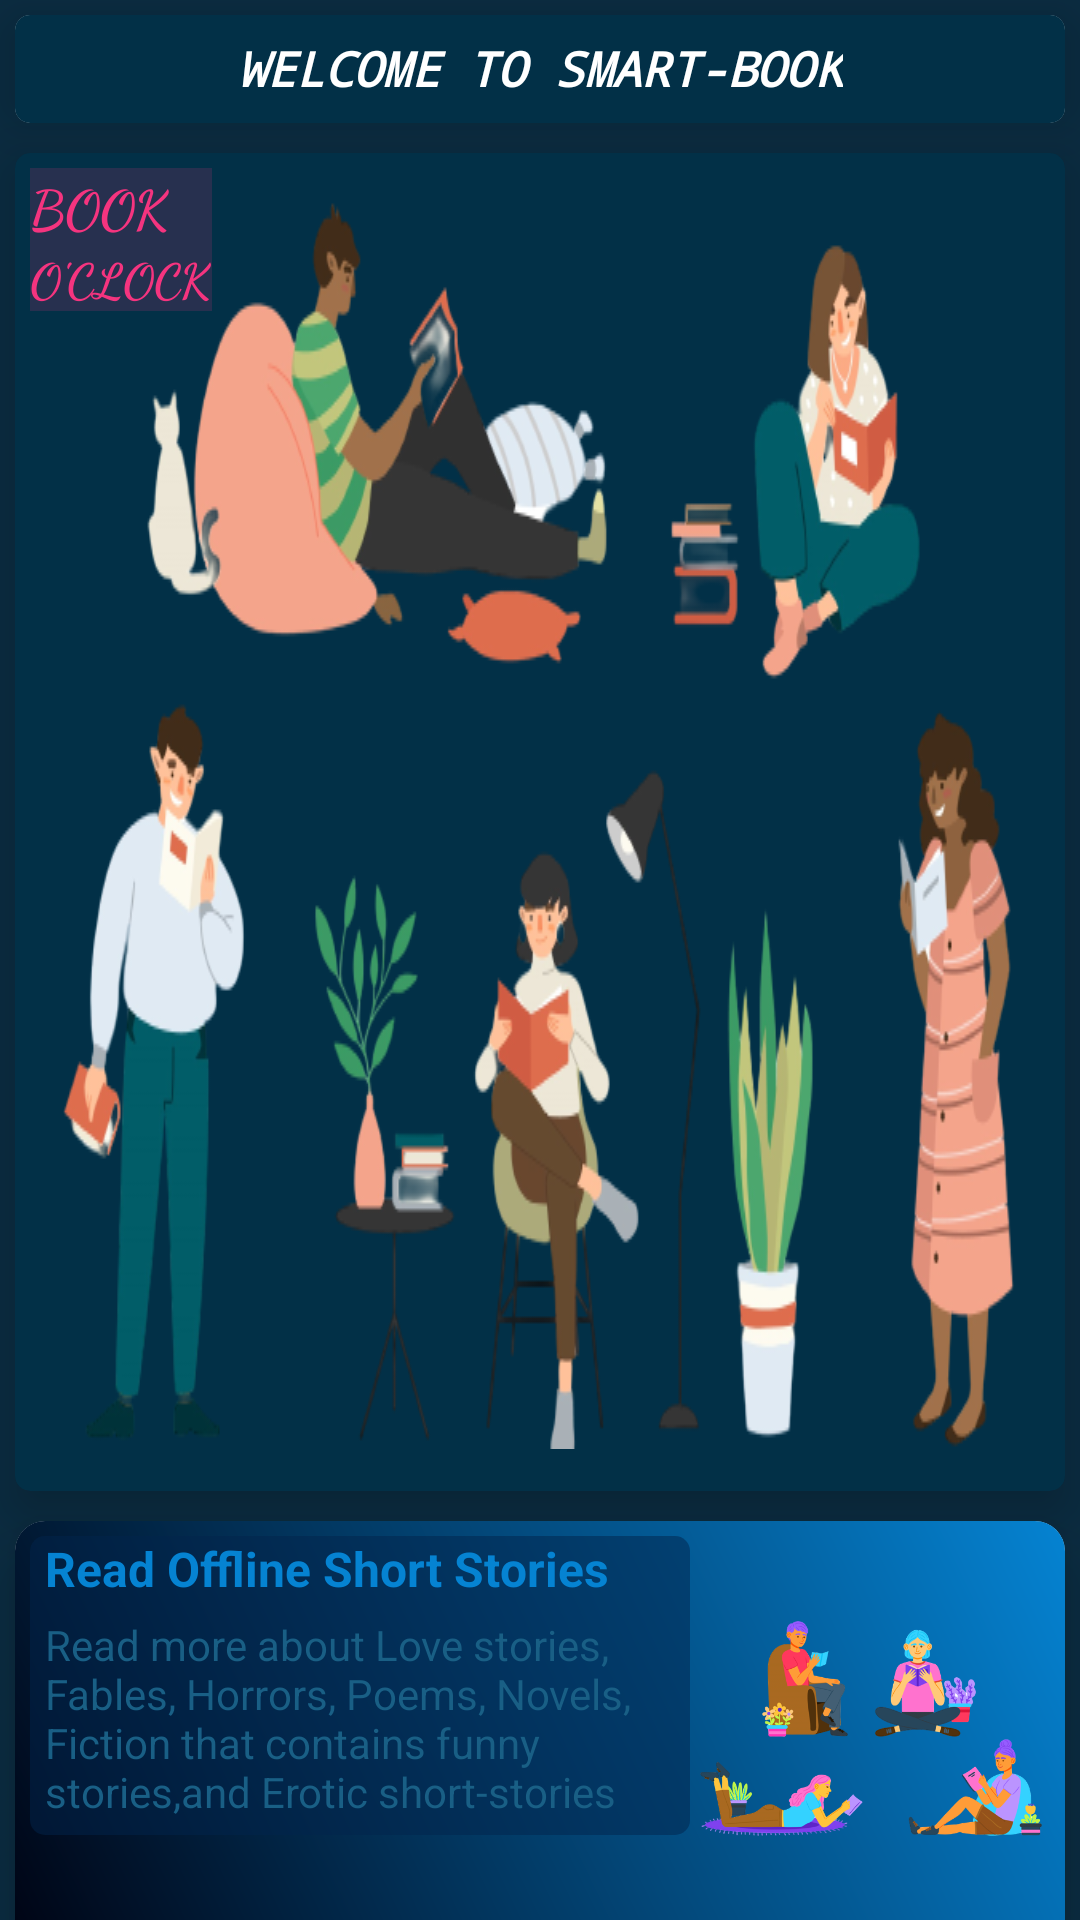

Here is an Android app screen rendered from its layout file. Give the layout XML and the strings, colors and styles it references.
<!-- AndroidManifest.xml: application theme Theme.ShortStories -->
<!-- res/layout/activity_home.xml -->
<?xml version="1.0" encoding="utf-8"?>
<androidx.core.widget.NestedScrollView xmlns:android="http://schemas.android.com/apk/res/android"
    xmlns:app="http://schemas.android.com/apk/res-auto"
    xmlns:tools="http://schemas.android.com/tools"
    android:layout_width="match_parent"
    android:layout_height="match_parent"
    android:id="@+id/homeRelative"
    android:background="@color/ocean"
    tools:context=".Home">


    <GridLayout
        android:layout_width="match_parent"
        android:layout_height="match_parent"
        android:layout_gravity="fill_vertical"
        android:layout_marginTop="0dp"
        android:layout_marginBottom="5dp"
        android:rowCount="4"
        android:columnCount="1">

        <androidx.cardview.widget.CardView
            android:layout_gravity="fill"
            android:layout_margin="5dp"
            app:cardElevation="10dp"
            app:cardCornerRadius="5dp"
            >
            <RelativeLayout
                android:layout_width="match_parent"
                android:layout_height="match_parent"
                android:gravity="center"
                android:padding="3dp"
                android:background="#023047"
                >
                <androidx.appcompat.widget.Toolbar
                    android:layout_width="match_parent"
                    android:layout_height="30dp"
                    app:popupTheme="@style/ThemeOverlay.MyPopupTheme"
                    android:theme="@style/ThemeOverlay.MyPopupTheme"
                    android:id="@+id/toolbar1"
                    app:title=" ">

                    <TextView
                        android:layout_width="wrap_content"
                        android:layout_height="wrap_content"
                        android:text="Welcome to Smart-Book"
                        android:textAllCaps="true"
                        android:textColor="@color/white"
                        android:gravity="center"
                        android:layout_gravity="center"
                        android:textStyle="bold|italic"
                        android:textSize="16sp"/>

                </androidx.appcompat.widget.Toolbar>



            </RelativeLayout>




        </androidx.cardview.widget.CardView>

        <androidx.cardview.widget.CardView
            android:layout_gravity="center|fill"
            android:layout_margin="5dp"
            app:cardElevation="10dp"
            app:cardBackgroundColor="#023047"
            app:cardCornerRadius="5dp"
            >
            <LinearLayout
                android:layout_width="wrap_content"
                android:layout_height="wrap_content"
                android:background="#26f5347f"
                android:gravity="start"
                android:layout_margin="5dp"
                android:id="@+id/msg"
                android:orientation="vertical">

                <TextView
                    android:layout_width="wrap_content"
                    android:layout_height="wrap_content"
                    android:text="book "
                    android:textAllCaps="true"
                    android:textSize="18sp"
                    android:textColor="#f5347f"
                    android:fontFamily="cursive"
                    android:textStyle="bold"
                    />
                <TextView
                    android:layout_width="wrap_content"
                    android:layout_height="wrap_content"
                    android:textSize="16sp"
                    android:text="o'clock"
                    android:textAllCaps="true"
                    android:textColor="#f5347f"
                    android:fontFamily="cursive"
                    android:textStyle="bold" />

            </LinearLayout>


            <RelativeLayout
                android:layout_width="wrap_content"
                android:layout_height="wrap_content"
                android:paddingStart="16dp"
                android:paddingEnd="16dp"
                android:paddingBottom="14dp"
                android:paddingTop="14dp"
                android:layout_below="@+id/msg"
                android:layout_gravity="center"


                >


                <ImageView
                    android:id="@+id/imageview"
                    android:layout_width="wrap_content"
                    android:layout_height="wrap_content"
                    android:background="@drawable/home" />

            </RelativeLayout>




        </androidx.cardview.widget.CardView>

        <androidx.cardview.widget.CardView
            android:layout_gravity="fill"
            android:layout_margin="5dp"
            app:cardElevation="10dp"
            app:cardCornerRadius="10dp"
            >
            <RelativeLayout
                android:layout_width="wrap_content"
                android:layout_height="wrap_content"
                android:onClick="ShortStory"
                android:background="@drawable/home_b_2">
                <RelativeLayout
                    android:layout_width="match_parent"
                    android:layout_height="wrap_content"
                    android:padding="5dp"
                    android:id="@+id/content_1">

                    <LinearLayout
                        android:layout_width="wrap_content"
                        android:layout_height="wrap_content"
                        android:background="@drawable/home_textbckgnd"
                        android:id="@+id/lineartext"
                        android:layout_toStartOf="@+id/imageview1"
                        android:orientation="vertical">

                        <TextView
                            android:layout_width="wrap_content"
                            android:layout_height="wrap_content"
                            android:text="Read Offline Short Stories"
                            android:id="@+id/text1"
                            android:paddingStart="5dp"
                            android:textSize="16sp"
                            android:textStyle="bold"
                            android:textColor="@color/Bluer"
                            android:singleLine="true"
                            android:ellipsize="marquee"
                            android:marqueeRepeatLimit="marquee_forever"
                            android:scrollHorizontally="true"/>
                        <TextView
                            android:layout_width="wrap_content"
                            android:layout_height="wrap_content"
                            android:text="@string/Home_Short_Stories"
                            android:textSize="14sp"
                            android:padding="5dp"
                            android:id="@+id/text2"
                            android:textStyle="bold"
                            android:fontFamily="sans-serif-thin"
                            android:textColor="@color/night_sky"
                            />

                    </LinearLayout>

                    <ImageView
                        android:layout_width="120dp"
                        android:layout_height="130dp"
                        android:layout_alignParentEnd="true"
                        android:id="@+id/imageview1"
                        android:layout_centerVertical="true"
                        android:src="@drawable/black_icon"/>

                </RelativeLayout>
                <TextView
                    android:layout_width="wrap_content"
                    android:layout_height="wrap_content"
                    android:layout_alignParentStart="true"
                    android:layout_margin="3dp"
                    android:onClick="ShortStory"
                    android:text="enjoy"
                    android:textAllCaps="true"
                    android:textAlignment="center"
                    android:textSize="16sp"
                    android:textColor="#f5347f"
                    android:fontFamily="cursive"
                    android:textStyle="bold"
                    android:layout_below="@+id/content_1" />

            </RelativeLayout>


        </androidx.cardview.widget.CardView>

        <androidx.cardview.widget.CardView
            android:layout_gravity="fill"
            android:layout_marginTop="5dp"
            android:layout_margin="5dp"
            app:cardElevation="10dp"
            app:cardCornerRadius="10dp"
            >

            <RelativeLayout
                android:layout_width="wrap_content"
                android:layout_height="wrap_content"
                android:onClick="LongStory"
                android:background="@drawable/home_b_1">
                <RelativeLayout
                    android:layout_width="match_parent"
                    android:layout_height="wrap_content"
                    android:padding="5dp"
                    android:id="@+id/content">
                    <LinearLayout
                        android:layout_width="wrap_content"
                        android:layout_height="wrap_content"
                        android:background="@drawable/home_textbckgnd"
                        android:orientation="vertical"
                        android:layout_toEndOf="@+id/imageview2">

                        <TextView
                            android:id="@+id/text"
                            android:layout_width="wrap_content"
                            android:layout_height="wrap_content"
                            android:paddingStart="5dp"
                            android:paddingEnd="5dp"
                            android:text="Read Long and Short Stories"
                            android:textColor="@color/Bluer"
                            android:textStyle="bold"
                            android:textSize="16sp"
                            android:singleLine="true"
                            android:ellipsize="marquee"
                            android:marqueeRepeatLimit="marquee_forever"
                            android:scrollHorizontally="true"/>
                        <TextView
                            android:layout_width="wrap_content"
                            android:layout_height="wrap_content"
                            android:text="@string/Home_Long_Stories"
                            android:id="@+id/text_view3"
                            android:fontFamily="sans-serif-thin"
                            android:padding="5dp"
                            android:textColor="@color/night_sky"
                            android:textStyle="bold"
                            android:textSize="14sp"

                           />

                    </LinearLayout>


                    <ImageView
                        android:layout_width="95dp"
                        android:layout_height="100dp"
                        android:layout_margin="5dp"
                        android:layout_centerVertical="true"
                        android:layout_alignParentStart="true"
                        android:id="@+id/imageview2"
                        android:src="@drawable/clip_art" />


                </RelativeLayout>
                <TextView
                    android:layout_width="wrap_content"
                    android:layout_height="wrap_content"
                    android:layout_below="@+id/content"
                    android:layout_alignParentEnd="true"
                    android:layout_margin="3dp"
                    android:onClick="LongStory"
                    android:text="enjoy"
                    android:textSize="16sp"
                    android:textColor="#f5347f"
                    android:fontFamily="cursive"
                    android:textAllCaps="true"
                    android:textStyle="bold" />

            </RelativeLayout>







        </androidx.cardview.widget.CardView>

    </GridLayout>


</androidx.core.widget.NestedScrollView>
<!-- resources referenced by this layout -->
<resources>
  <color name="Bluer">#0583d2</color>
  <color name="night_sky">#195f85</color>
  <color name="ocean">#0b2c41</color>
  <color name="white">#FFFFFFFF</color>
  <!-- drawable black_icon: png bitmap (drawable, 120461 bytes) -->
  <!-- drawable clip_art: png bitmap (drawable, 113613 bytes) -->
  <!-- drawable home: png bitmap (drawable, 147289 bytes) -->
  <!-- drawable home_b_1 (drawable) -->
  <?xml version="1.0" encoding="utf-8"?>
  <shape xmlns:tools="http://schemas.android.com/tools"
      xmlns:android="http://schemas.android.com/apk/res/android"
      tools:ignore="ExtraText">
      android:shape="rectangle">
  
  
      <gradient android:angle="45"
          android:startColor="@color/Bluer"
          android:endColor="@color/navy"
          android:type="linear"/>
  
      <corners android:radius="0dp"/>
  </shape>
  <!-- drawable home_b_2 (drawable) -->
  <?xml version="1.0" encoding="utf-8"?>
  <shape xmlns:tools="http://schemas.android.com/tools"
      xmlns:android="http://schemas.android.com/apk/res/android"
      tools:ignore="ExtraText">
  
  
  
      <gradient android:angle="45"
          android:startColor="@color/navy"
          android:endColor="@color/Bluer"
          android:type="linear"/>
  
      <corners android:radius="0dp"/>
  </shape>
  <!-- drawable home_textbckgnd (drawable) -->
  <?xml version="1.0" encoding="utf-8"?>
  <shape xmlns:android="http://schemas.android.com/apk/res/android">
  <solid
      android:color="#8003254c"/>
      <corners android:radius="5dp" />
  </shape>
  <string name="Home_Long_Stories">
       It wouldn\'t be so fun without long texts to stimulate your adrenaline,so enjoy every possible good book from classic to modern best selling authors
      </string>
  <string name="Home_Short_Stories">
        Read more about Love stories, Fables, Horrors, Poems, Novels, Fiction that contains funny stories,and  Erotic short-stories
      </string>
  <style name="ThemeOverlay.MyPopupTheme" parent="Theme.AppCompat.Light">
          <item name="android:background">#00ff0000</item>
          <item name="android:textColor">@color/red</item>
          <item name="android:textStyle">bold</item>
          <item name="fontFamily">monospace</item>
          <item name="android:textSize">14sp</item>
      </style>
  <style name="Theme.ShortStories" parent="Theme.AppCompat.Light.NoActionBar">
          
          <item name="colorPrimary">@color/purple_500</item>
          <item name="colorPrimaryVariant">@color/purple_700</item>
          <item name="colorOnPrimary">@color/white</item>
          
          <item name="colorSecondary">@color/teal_200</item>
          <item name="colorSecondaryVariant">@color/teal_700</item>
          <item name="colorOnSecondary">@color/black</item>
          
          <item name="android:statusBarColor" tools:targetApi="l">?attr/colorPrimaryVariant</item>
          
      </style>
  <color name="navy">#00000e</color>
  <color name="red">#e3242b</color>
  <color name="purple_500">#FF6200EE</color>
  <color name="purple_700">#FF3700B3</color>
  <color name="teal_200">#FF03DAC5</color>
  <color name="teal_700">#FF018786</color>
  <color name="black">#FF000000</color>
</resources>
